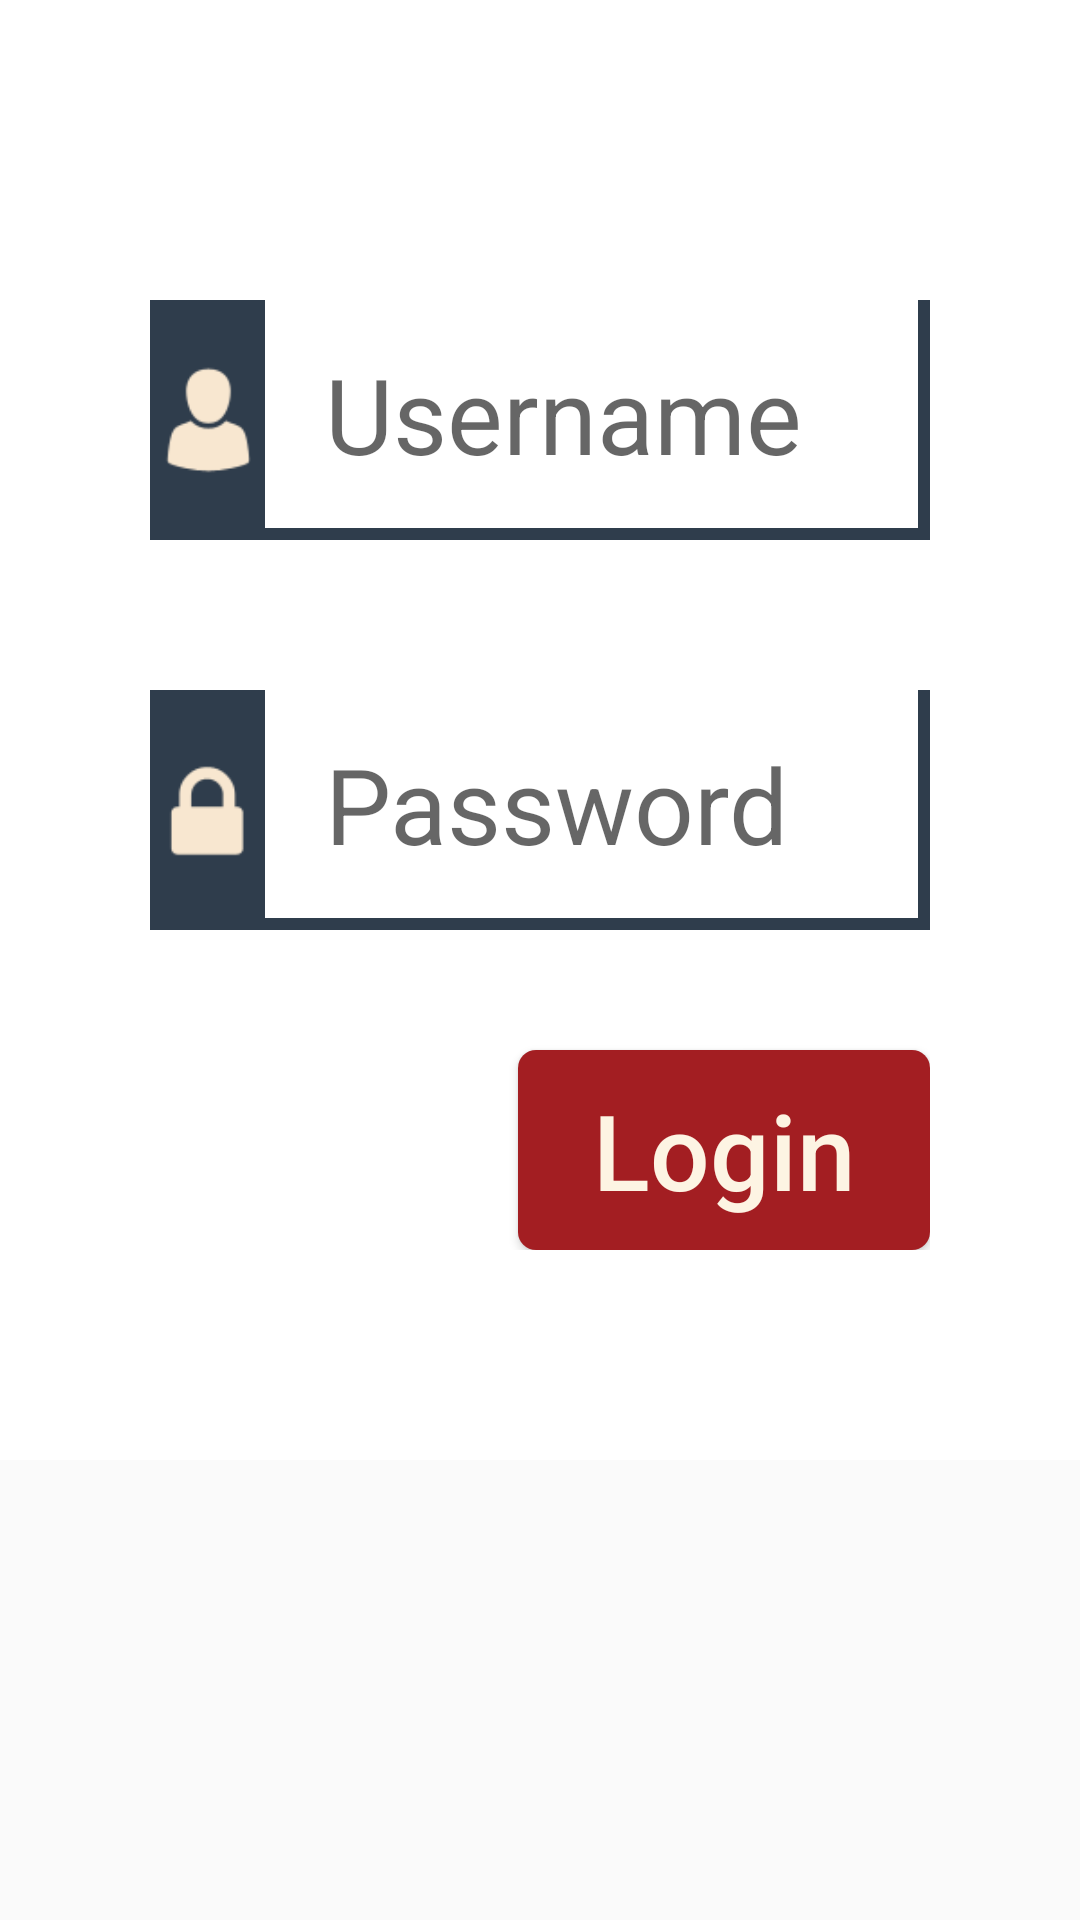

Write the Android layout XML for this screen, with the resource values it uses.
<!-- AndroidManifest.xml: application theme MyMaterialTheme -->
<!-- res/layout/sign_in_dialog.xml -->
<?xml version="1.0" encoding="utf-8"?>
<RelativeLayout xmlns:android="http://schemas.android.com/apk/res/android"
    android:orientation="vertical"
    android:layout_width="match_parent"
    android:id="@+id/rr"
    android:minWidth="1000dp"
    android:layout_height="match_parent">

    <LinearLayout
        android:layout_width="match_parent"
        android:layout_height="wrap_content"
        android:orientation="vertical">

        <LinearLayout
            android:layout_width="match_parent"
            android:orientation="vertical"
            android:paddingTop="100dp"
            android:paddingLeft="50dp"
            android:paddingRight="50dp"
            android:background="@drawable/white_box"
            android:paddingBottom="70dp"
            android:layout_height="wrap_content">

            <LinearLayout
                android:layout_width="match_parent"
                android:layout_height="80dp"
                android:weightSum="10"
                android:background="@drawable/blue_blank_box">

                <LinearLayout
                    android:layout_width="0dp"
                    android:layout_weight="1.5"
                    android:gravity="center"
                    android:background="@color/blue"
                    android:layout_height="match_parent">

                    <ImageView
                        android:layout_width="wrap_content"
                        android:layout_height="wrap_content"
                        android:src="@drawable/user"/>
                </LinearLayout>
                <LinearLayout
                    android:layout_width="0dp"
                    android:layout_weight="8.5"
                    android:layout_marginBottom="4dp"
                    android:layout_marginRight="4dp"
                    android:gravity="center"
                    android:paddingRight="8dp"
                    android:background="@color/white"
                    android:layout_height="match_parent">
                     <EditText
                         android:id="@+id/username"
                           android:layout_width="match_parent"
                           android:layout_height="match_parent"
                           android:hint="Username"
                           android:paddingLeft="20dp"
                           android:textColor="@color/blue"
                           android:textSize="@dimen/text_size"

                           android:background="@null"/>


                </LinearLayout>

            </LinearLayout>

            <LinearLayout
                android:layout_width="match_parent"
                android:layout_height="80dp"
                android:weightSum="10"
                android:layout_marginTop="50dp"
                android:background="@drawable/blue_blank_box">

                <LinearLayout
                    android:layout_width="0dp"
                    android:layout_weight="1.5"
                    android:gravity="center"
                    android:background="@color/blue"
                    android:layout_height="match_parent">

                    <ImageView
                        android:layout_width="wrap_content"
                        android:layout_height="wrap_content"
                        android:src="@drawable/pswd"/>
                </LinearLayout>
                <LinearLayout
                    android:layout_width="0dp"
                    android:layout_weight="8.5"
                    android:layout_marginBottom="4dp"
                    android:layout_marginRight="4dp"
                    android:gravity="center"
                    android:paddingRight="8dp"
                    android:background="@color/white"
                    android:layout_height="match_parent">
                    <EditText
                        android:id="@+id/password"
                        android:layout_width="match_parent"
                        android:layout_height="match_parent"
                        android:hint="Password"
                        android:paddingLeft="20dp"
                        android:textColor="@color/blue"
                        android:textSize="@dimen/text_size"
                        android:inputType="textPassword"
                        android:background="@null"/>
                </LinearLayout>

            </LinearLayout>

            <Button
                android:id="@+id/login"
                android:layout_width="wrap_content"
                android:layout_height="wrap_content"
                android:text="Login"
                android:layout_marginTop="40dp"
                android:textAllCaps="false"
                android:paddingTop="10dp"
                android:paddingBottom="10dp"
                android:paddingLeft="25dp"
                android:paddingRight="25dp"
                android:textSize="@dimen/text_size"
                android:layout_gravity="right"
                android:background="@drawable/red_box"
                android:textColor="@color/yellow"/>

        </LinearLayout>


    </LinearLayout>

</RelativeLayout>
<!-- resources referenced by this layout -->
<resources>
  <color name="blue">#2f3d4c</color>
  <color name="white">#ffffff</color>
  <color name="yellow">#fdf4e3</color>
  <dimen name="text_size">35dp</dimen>
  <!-- drawable blue_blank_box (drawable) -->
  <?xml version="1.0" encoding="utf-8"?>
  <shape xmlns:android="http://schemas.android.com/apk/res/android"
      android:shape="rectangle" android:padding="10dp">
      <solid android:color="#00000000"/>
  
      <stroke android:width="4dp"
          android:color="@color/blue"/>
      <corners
          android:bottomRightRadius="0dp"
          android:bottomLeftRadius="0dp"
          android:topLeftRadius="0dp"
          android:topRightRadius="0dp"/>
  </shape>
  <!-- drawable pswd: png bitmap (drawable-tvdpi, 3380 bytes) -->
  <!-- drawable red_box (drawable) -->
  <?xml version="1.0" encoding="utf-8"?>
  <shape xmlns:android="http://schemas.android.com/apk/res/android"
      android:padding="10dp"
      android:shape="rectangle" >
  
      <solid android:color="@color/red" />
  
      <corners
          android:bottomLeftRadius="6dp"
          android:bottomRightRadius="6dp"
          android:topLeftRadius="6dp"
          android:topRightRadius="6dp" />
  
  </shape>
  <!-- drawable user: png bitmap (drawable-tvdpi, 3604 bytes) -->
  <!-- drawable white_box (drawable) -->
  <?xml version="1.0" encoding="utf-8"?>
  <shape xmlns:android="http://schemas.android.com/apk/res/android"
      android:shape="rectangle" android:padding="10dp">
      <solid android:color="@color/white"/>
  
  
      <corners
          android:bottomRightRadius="0dp"
          android:bottomLeftRadius="0dp"
          android:topLeftRadius="0dp"
          android:topRightRadius="0dp"/>
  </shape>
  <style name="MyMaterialTheme" parent="MyMaterialTheme.Base">
  
      </style>
  <color name="red">#a31e22</color>
  <style name="MyMaterialTheme.Base" parent="Theme.AppCompat.Light.DarkActionBar">
          <item name="windowNoTitle">true</item>
          <item name="windowActionBar">false</item>
          <item name="colorPrimary">@color/colorPrimary</item>
          <item name="colorPrimaryDark">@color/colorPrimaryDark</item>
          <item name="colorAccent">@color/colorAccent</item>
      </style>
  <color name="colorPrimary">#a31e22</color>
  <color name="colorPrimaryDark">#821417</color>
  <color name="colorAccent">#a31e22</color>
</resources>
